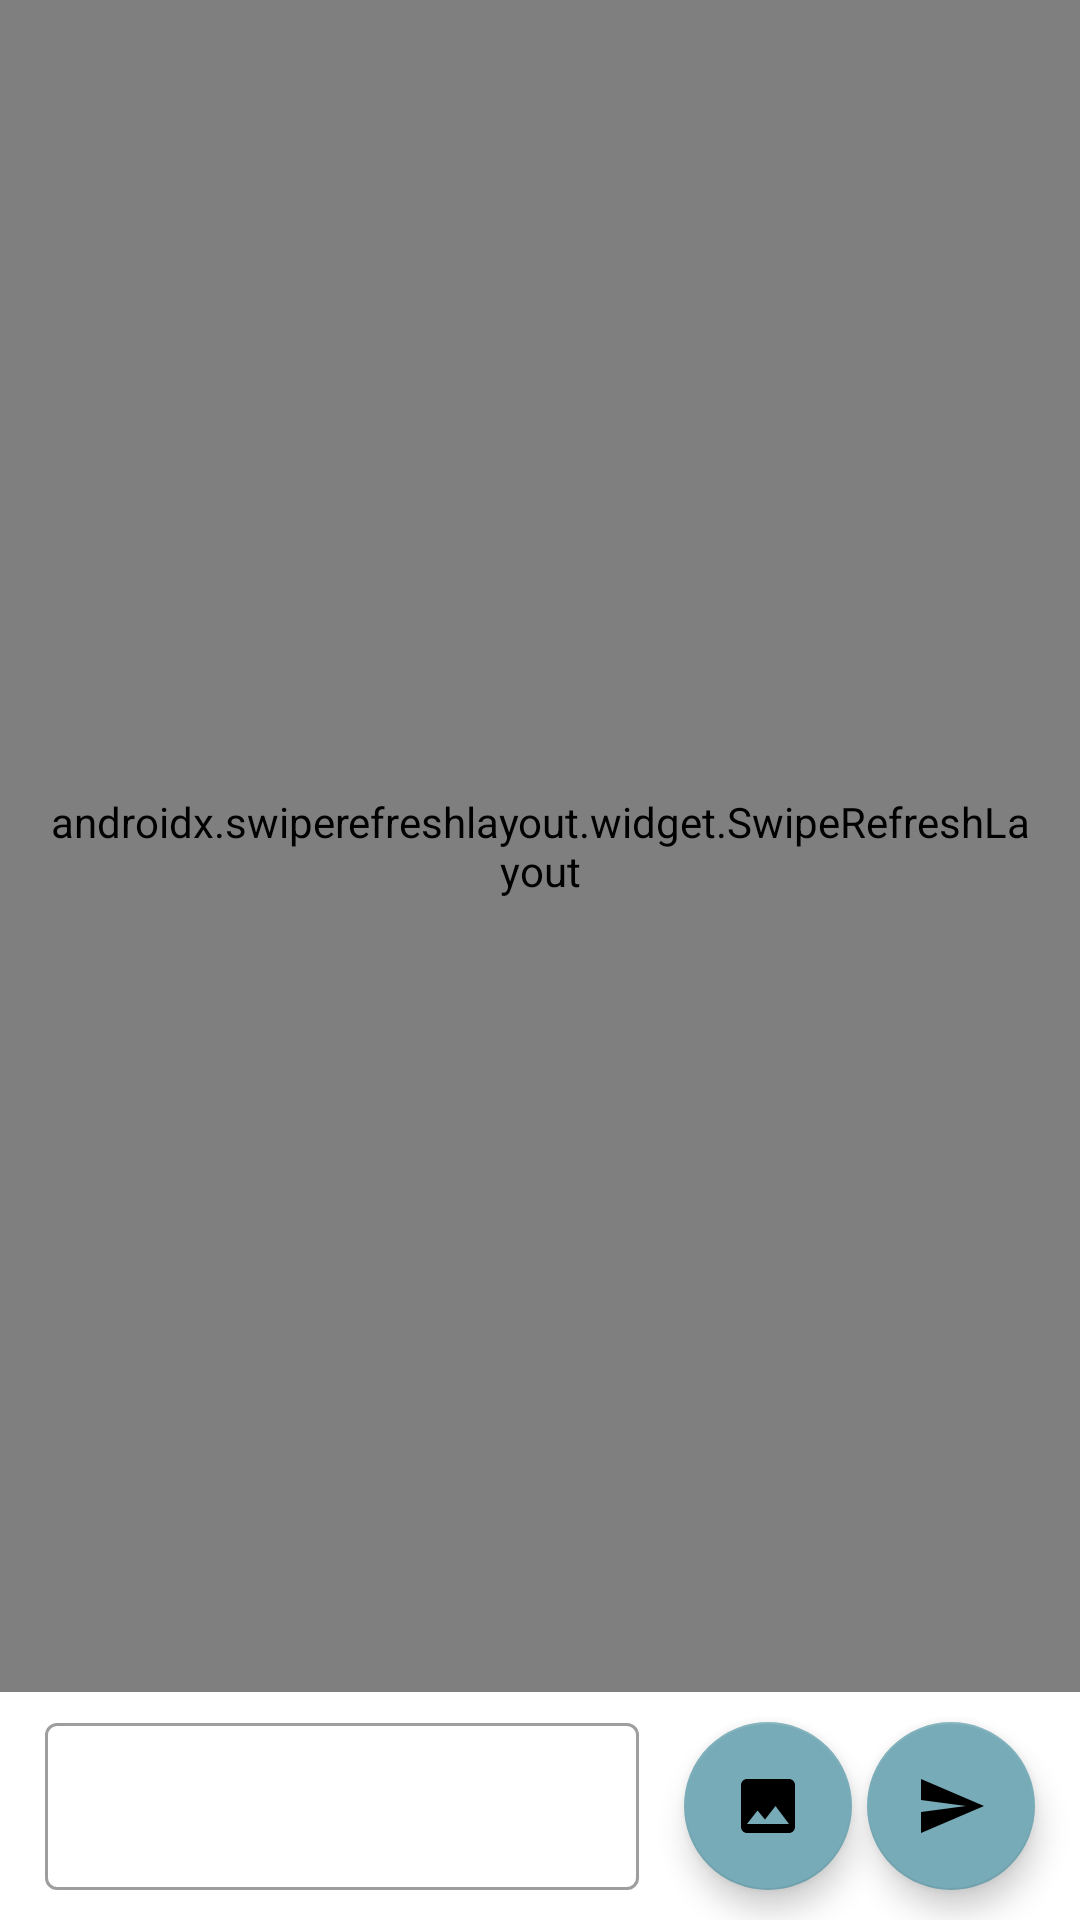

This screen was rendered from an Android layout file. Write that file and the resources it references.
<!-- AndroidManifest.xml: application theme Theme.Consultapp -->
<!-- res/layout/fragment_optional_chat.xml -->
<?xml version="1.0" encoding="utf-8"?>
<RelativeLayout xmlns:android="http://schemas.android.com/apk/res/android"
    xmlns:tools="http://schemas.android.com/tools"
    android:layout_width="match_parent"
    android:layout_height="match_parent"
    xmlns:app="http://schemas.android.com/apk/res-auto"
    tools:context=".fragment.OptionalChatFragment">

    <androidx.swiperefreshlayout.widget.SwipeRefreshLayout
        android:layout_width="match_parent"
        android:id="@+id/swipe"
        android:layout_height="match_parent"
        android:layout_above="@id/btnKirim"
        android:layout_marginBottom="10dp"
        android:padding="15dp">

        <androidx.recyclerview.widget.RecyclerView
            android:id="@+id/chat"
            android:layout_width="match_parent"
            android:layout_height="match_parent" />

    </androidx.swiperefreshlayout.widget.SwipeRefreshLayout>

    <com.google.android.material.floatingactionbutton.FloatingActionButton
        android:background="@drawable/bg_circle"
        android:layout_marginRight="15dp"
        android:layout_alignParentBottom="true"
        android:layout_alignParentRight="true"
        android:layout_width="70dp"
        android:id="@+id/btnKirim"
        android:layout_height="70dp"
        android:layout_marginBottom="10dp"
        android:src="@drawable/ic_baseline_send_24_white" />

    <com.google.android.material.floatingactionbutton.FloatingActionButton
        android:id="@+id/btnFormat"
        android:layout_width="70dp"
        android:layout_height="70dp"
        android:layout_alignParentBottom="true"
        android:layout_marginRight="5dp"
        android:layout_marginBottom="10dp"
        android:layout_toLeftOf="@id/btnKirim"
        android:background="@drawable/bg_circle"
        android:src="@drawable/ic_baseline_image_24" />

    <com.google.android.material.textfield.TextInputLayout
        android:layout_width="match_parent"
        android:layout_marginBottom="10dp"
        android:layout_marginHorizontal="15dp"
        android:layout_toLeftOf="@id/btnFormat"
        android:layout_alignParentBottom="true"
        style="@style/Widget.MaterialComponents.TextInputLayout.OutlinedBox"
        android:layout_height="wrap_content">

        <EditText
            android:id="@+id/eChat"
            android:layout_width="match_parent"
            android:layout_height="wrap_content"/>

    </com.google.android.material.textfield.TextInputLayout>

</RelativeLayout>
<!-- resources referenced by this layout -->
<resources>
  <!-- drawable bg_circle (drawable) -->
  <?xml version="1.0" encoding="utf-8"?>
  <shape xmlns:android="http://schemas.android.com/apk/res/android">
  
      <corners
          android:radius="55dp"/>
  
      <solid
          android:color="@color/dark_blue"/>
  
  </shape>
  <!-- drawable ic_baseline_image_24 (drawable) -->
  <vector android:height="24dp" android:tint="#FDFEFF"
      android:viewportHeight="24" android:viewportWidth="24"
      android:width="24dp" xmlns:android="http://schemas.android.com/apk/res/android">
      <path android:fillColor="@android:color/white" android:pathData="M21,19V5c0,-1.1 -0.9,-2 -2,-2H5c-1.1,0 -2,0.9 -2,2v14c0,1.1 0.9,2 2,2h14c1.1,0 2,-0.9 2,-2zM8.5,13.5l2.5,3.01L14.5,12l4.5,6H5l3.5,-4.5z"/>
  </vector>
  <!-- drawable ic_baseline_send_24_white (drawable) -->
  <vector android:autoMirrored="true" android:height="24dp"
      android:tint="#FDFEFF" android:viewportHeight="24"
      android:viewportWidth="24" android:width="24dp" xmlns:android="http://schemas.android.com/apk/res/android">
      <path android:fillColor="@android:color/white" android:pathData="M2.01,21L23,12 2.01,3 2,10l15,2 -15,2z"/>
  </vector>
  <style name="Theme.Consultapp" parent="Theme.MaterialComponents.DayNight.NoActionBar">
          
          <item name="colorPrimary">@color/purple_500</item>
          <item name="colorPrimaryVariant">@color/purple_700</item>
          <item name="colorOnPrimary">@color/white</item>
          
          <item name="colorSecondary">@color/teal_200</item>
          <item name="colorSecondaryVariant">@color/teal_700</item>
          <item name="colorOnSecondary">@color/black</item>
          
          <item name="android:statusBarColor" tools:targetApi="l">?attr/colorPrimaryVariant</item>
          
      </style>
  <color name="dark_blue">#1D3E53</color>
  <color name="purple_500">#77ABB7</color>
  <color name="purple_700">#000</color>
  <color name="white">#FFFFFFFF</color>
  <color name="teal_200">#77ABB7</color>
  <color name="teal_700">#FF018786</color>
  <color name="black">#FF000000</color>
</resources>
